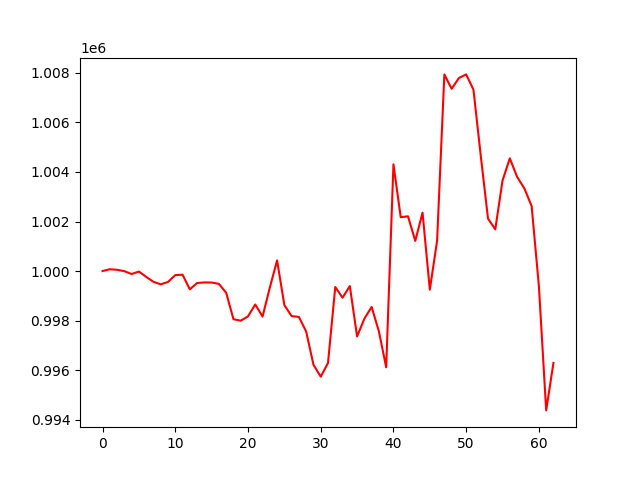

The table this chart was drawn from, first rows:
account_value, date, daily_return
1000000, 2021-03-15, 
1000073, 2021-03-16, 7.272199999985851e-05
1000050, 2021-03-17, -2.2353374417916072e-05
999995, 2021-03-18, -5.5343212528313757e-05
999879, 2021-03-19, -0.0001163
999979, 2021-03-22, 0.0001007
999765, 2021-03-23, -0.0002143
999565, 2021-03-24, -0.0002003
999465, 2021-03-25, -0.0001003
999559, 2021-03-26, 9.48037652357403e-05
999835, 2021-03-29, 0.0002759
999853, 2021-03-30, 1.7716922973365357e-05
999260, 2021-03-31, -0.0005924
999516, 2021-04-01, 0.000256
999540, 2021-04-02, 2.3752491336681558e-05
999536, 2021-04-06, -4.262961192269543e-06
999483, 2021-04-07, -5.228527683842632e-05
999122, 2021-04-08, -0.0003614
998056, 2021-04-09, -0.001067
997995, 2021-04-12, -6.129716604286184e-05
998171, 2021-04-13, 0.0001762
998649, 2021-04-14, 0.0004797
998161, 2021-04-15, -0.0004889
999330, 2021-04-16, 0.001171
1000430, 2021-04-19, 0.001101
998625, 2021-04-20, -0.001804
998179, 2021-04-21, -0.0004468
998148, 2021-04-22, -3.1249897563423445e-05
997556, 2021-04-23, -0.0005933
996218, 2021-04-26, -0.001341
995734, 2021-04-27, -0.000486
996287, 2021-04-28, 0.0005563
999355, 2021-04-29, 0.003079
998922, 2021-04-30, -0.0004335
999394, 2021-05-06, 0.0004723
997360, 2021-05-07, -0.002035
998076, 2021-05-10, 0.0007177
998552, 2021-05-11, 0.0004777
997560, 2021-05-12, -0.0009936
996113, 2021-05-13, -0.001451
1004309, 2021-05-14, 0.008228
1002172, 2021-05-17, -0.002127
1002210, 2021-05-18, 3.76292505661624e-05
1001217, 2021-05-19, -0.0009911
1002357, 2021-05-20, 0.001138
999247, 2021-05-21, -0.003102
1001221, 2021-05-24, 0.001975
1007938, 2021-05-25, 0.006709
1007357, 2021-05-26, -0.0005758
1007794, 2021-05-27, 0.0004334
1007940, 2021-05-28, 0.0001445
1007323, 2021-05-31, -0.0006116
1004667, 2021-06-01, -0.002637
1002118, 2021-06-02, -0.002537
1001682, 2021-06-03, -0.0004354
1003658, 2021-06-04, 0.001972
1004550, 2021-06-07, 0.0008884
1003804, 2021-06-08, -0.000742
1003336, 2021-06-09, -0.0004666
1002624, 2021-06-10, -0.00071
... 3 more rows
